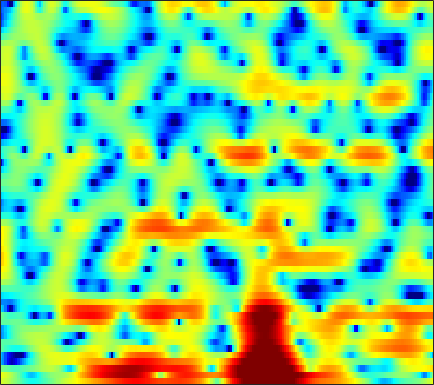

The file beside this chart, header and first rows:
3.1446, 2.8935, 2.5214, 2.0728, 1.6828, 1.1417, 0.50605, 0.0038684, -0.71942, -1.4862, -2.2501, -2.7994, -3.4487, -3.9339, -4.1485, -4.1745, -3.9942, -3.7168, -3.2648, -2.7267, -2.1765, -1.744, -1.1648, -0.58992
3.94, 3.639, 3.173, 2.638, 2.189, 1.506, 0.7255, 0.06063, -0.9385, -2.084, -3.369, -4.385, -5.699, -6.733, -7.074, -6.756, -5.76, -4.835, -3.597, -2.482, -1.54, -0.9416, -0.3116, 0.1611
-0.08261, -0.3917, -0.8178, -1.231, -1.499, -1.783, -1.972, -2.042, -2.032, -1.933, -1.747, -1.557, -1.237, -0.8843, -0.5863, -0.1571, 0.3169, 0.6784, 1.131, 1.549, 1.889, 2.08, 2.221, 2.213
-7.562, -9.074, -11.45, -14.09, -15.86, -16.75, -15.75, -14.39, -12.46, -10.54, -8.722, -7.407, -5.772, -4.256, -3.214, -1.956, -0.8145, -0.05088, 0.8295, 1.573, 2.194, 2.581, 2.993, 3.301
-7.091, -8.83, -11.34, -13.62, -14.94, -16.26, -17.48, -19.18, -23.31, -24.64, -17.34, -13.22, -9.228, -6.26, -4.469, -2.532, -0.9487, 0.03454, 1.109, 1.945, 2.595, 2.963, 3.325, 3.557
-1.004, -1.641, -2.409, -3.042, -3.447, -3.863, -4.096, -4.153, -4.059, -3.745, -3.193, -2.621, -1.74, -0.8062, -0.0998, 0.7684, 1.528, 2.013, 2.522, 2.846, 3.001, 3.002, 2.847, 2.482
-1.218, -1.494, -1.689, -1.697, -1.614, -1.409, -1.154, -0.9212, -0.5607, -0.1764, 0.2304, 0.5458, 0.9693, 1.368, 1.66, 1.994, 2.251, 2.386, 2.468, 2.424, 2.238, 1.971, 1.438, 0.6715
-8.967, -8.176, -6.463, -4.785, -3.71, -2.515, -1.547, -0.9402, -0.2646, 0.297, 0.7568, 1.052, 1.393, 1.666, 1.835, 2.019, 2.144, 2.196, 2.203, 2.144, 2.004, 1.825, 1.49, 1.028
-8.607, -7.787, -6.058, -4.451, -3.421, -2.318, -1.475, -0.9744, -0.4617, -0.1014, 0.1517, 0.2695, 0.3515, 0.4082, 0.4258, 0.4497, 0.4989, 0.5491, 0.633, 0.7434, 0.8663, 0.9546, 1.081, 1.199
-0.956, -1.179, -1.298, -1.25, -1.172, -1.021, -0.8741, -0.8022, -0.8181, -0.9621, -1.253, -1.588, -2.141, -2.785, -3.249, -3.699, -3.854, -3.763, -3.478, -3.107, -2.728, -2.369, -1.727, -0.8721
-0.3696, -0.9548, -1.704, -2.294, -2.524, -2.599, -2.455, -2.249, -2.073, -2.158, -2.658, -3.396, -5.085, -7.896, -11.36, -19.79, -16.95, -11.99, -8.739, -7.465, -7.789, -9.194, -13.02, -12.46
-6.047, -7.199, -9.673, -13.73, -18.32, -16.95, -11.26, -8.502, -6.112, -4.667, -3.982, -3.85, -4.087, -4.656, -5.124, -5.575, -5.463, -5.054, -4.397, -3.863, -3.597, -3.513, -3.297, -2.353
-9.368, -9.168, -9.381, -9.826, -9.943, -9.446, -8.311, -7.249, -5.941, -4.838, -4.006, -3.516, -3.05, -2.704, -2.469, -2.176, -1.861, -1.598, -1.187, -0.7479, -0.2606, 0.124, 0.7154, 1.391
-5.974, -5.625, -5.279, -5.008, -4.827, -4.553, -4.221, -3.939, -3.554, -3.188, -2.822, -2.571, -2.243, -1.918, -1.668, -1.294, -0.8934, -0.5727, -0.1159, 0.3502, 0.8305, 1.196, 1.677, 2.123
-1.666, -1.619, -1.582, -1.595, -1.637, -1.74, -1.888, -2.019, -2.2, -2.388, -2.544, -2.626, -2.645, -2.528, -2.353, -1.985, -1.492, -1.058, -0.4448, 0.1832, 0.7946, 1.217, 1.726, 2.141
1.632, 1.538, 1.317, 0.9763, 0.6439, 0.09407, -0.585, -1.186, -2.107, -3.142, -4.266, -5.086, -6.023, -6.467, -6.324, -5.568, -4.412, -3.451, -2.195, -1.037, -0.02322, 0.6435, 1.381, 1.974
3.755, 3.559, 3.119, 2.488, 1.893, 0.9276, -0.2388, -1.254, -2.852, -4.795, -7.298, -9.8, -14.88, -27.66, -22.65, -13.43, -9.069, -6.876, -4.652, -2.929, -1.537, -0.6437, 0.3755, 1.226
5.089, 4.736, 4.045, 3.09, 2.221, 0.8822, -0.644, -1.865, -3.571, -5.262, -6.894, -8.052, -9.342, -10.05, -9.97, -9.195, -8.057, -7.179, -6.08, -5.019, -3.935, -3.065, -1.819, -0.5861
6.466, 5.902, 4.863, 3.489, 2.218, 0.1683, -2.284, -4.356, -7.152, -9.233, -9.759, -9.334, -8.518, -7.869, -7.518, -7.313, -7.439, -7.826, -8.832, -10.28, -10.93, -9.725, -6.645, -3.655
6.82, 6.117, 4.912, 3.361, 1.934, -0.3889, -3.355, -6.149, -10.91, -15.33, -13.43, -10.9, -8.519, -7.067, -6.462, -6.151, -6.375, -6.929, -8.266, -10.16, -11.42, -10.32, -7.059, -3.949
5.776, 5.105, 4.016, 2.721, 1.622, 0.0261, -1.644, -2.883, -4.319, -5.335, -5.828, -5.845, -5.63, -5.255, -4.973, -4.655, -4.459, -4.363, -4.255, -4.088, -3.717, -3.264, -2.448, -1.474
5.081, 4.463, 3.49, 2.356, 1.414, 0.07303, -1.326, -2.361, -3.598, -4.566, -5.126, -5.251, -5.075, -4.644, -4.22, -3.607, -3.022, -2.636, -2.172, -1.774, -1.423, -1.154, -0.8036, -0.4419
5.205, 4.639, 3.728, 2.6, 1.605, 0.05315, -1.782, -3.39, -5.87, -8.513, -10.16, -9.786, -7.763, -5.569, -4.162, -2.64, -1.485, -0.8304, -0.2121, 0.1465, 0.2813, 0.2358, 0.01915, -0.3007
4.87, 4.469, 3.752, 2.822, 1.953, 0.5222, -1.267, -2.91, -5.643, -9.08, -11.71, -10.63, -7.17, -4.162, -2.401, -0.6072, 0.6863, 1.378, 1.956, 2.148, 1.929, 1.451, 0.3367, -1.499
1.412, 1.33, 1.029, 0.5162, -0.002158, -0.8406, -1.802, -2.523, -3.357, -3.882, -3.933, -3.598, -2.683, -1.503, -0.5577, 0.6099, 1.591, 2.16, 2.657, 2.829, 2.624, 2.218, 1.286, -0.1303
-3.936, -3.522, -3.285, -3.403, -3.738, -4.477, -5.487, -6.292, -7.17, -7.326, -6.523, -5.497, -3.893, -2.279, -1.168, 0.1432, 1.229, 1.885, 2.534, 2.926, 3.074, 3.038, 2.811, 2.445
-8.643, -7.492, -6.508, -6.198, -6.406, -7.352, -9.27, -11.72, -17.95, -31.65, -14.49, -9.987, -6.183, -3.575, -2.066, -0.4544, 0.8095, 1.567, 2.373, 2.964, 3.373, 3.555, 3.661, 3.62
-9.791, -8.243, -6.862, -6.118, -5.915, -6.069, -6.592, -7.141, -7.78, -7.778, -6.85, -5.771, -4.218, -2.763, -1.788, -0.6469, 0.3201, 0.9549, 1.7, 2.34, 2.863, 3.179, 3.485, 3.64
-6.223, -5.373, -4.476, -3.832, -3.507, -3.252, -3.147, -3.119, -3.098, -3.023, -2.861, -2.683, -2.429, -2.142, -1.917, -1.59, -1.178, -0.7977, -0.1645, 0.5609, 1.309, 1.848, 2.474, 2.958
-2.49, -2.143, -1.708, -1.326, -1.105, -0.8967, -0.8023, -0.7937, -0.8598, -1.044, -1.368, -1.706, -2.309, -3.132, -3.876, -4.95, -5.745, -5.773, -4.847, -3.219, -1.493, -0.3277, 0.9894, 2.016
-0.8811, -0.7205, -0.4678, -0.2117, -0.03819, 0.1367, 0.2236, 0.2054, 0.0504, -0.2786, -0.8246, -1.422, -2.526, -4.151, -5.881, -9.376, -16.25, -27.77, -13.33, -7.434, -3.967, -2.114, -0.2447, 1.139
-1.963, -1.766, -1.378, -0.935, -0.6007, -0.2168, 0.06132, 0.1742, 0.1713, -0.003215, -0.3606, -0.767, -1.509, -2.46, -3.28, -4.42, -5.294, -5.49, -5.009, -3.902, -2.591, -1.63, -0.4493, 0.5963
-6.284, -5.479, -4.074, -2.715, -1.849, -0.9349, -0.2918, 0.04052, 0.3053, 0.3913, 0.3217, 0.1974, -0.06178, -0.3795, -0.6478, -1.003, -1.325, -1.504, -1.663, -1.688, -1.574, -1.371, -0.9137, -0.239
-16.45, -10.26, -5.935, -3.26, -1.91, -0.6561, 0.1082, 0.4406, 0.6751, 0.7333, 0.7431, 0.7755, 0.8665, 0.9822, 1.041, 1.019, 0.8109, 0.456, -0.2738, -1.404, -2.86, -3.947, -4.565, -3.509
-4.456, -3.554, -2.185, -0.9253, -0.1916, 0.4085, 0.5737, 0.3844, -0.2701, -1.208, -1.973, -2.037, -1.179, 0.1729, 1.125, 2.032, 2.421, 2.328, 1.606, 0.009784, -2.826, -6.22, -10.94, -6.343
-3.469, -2.904, -2.163, -1.58, -1.258, -1.111, -1.403, -2.017, -3.644, -6.76, -13.63, -21.52, -8.866, -3.421, -0.9806, 1.133, 2.362, 2.87, 3.05, 2.824, 2.32, 1.936, 1.663, 1.753
-7.59, -7.115, -6.407, -5.649, -5.11, -4.494, -4.124, -4.03, -4.125, -4.387, -4.491, -4.184, -3.132, -1.679, -0.5479, 0.7701, 1.802, 2.361, 2.861, 3.125, 3.208, 3.184, 3.074, 2.892
-14, -14.25, -13.28, -11.22, -9.616, -7.731, -6.209, -5.29, -4.275, -3.418, -2.61, -1.992, -1.149, -0.2723, 0.3686, 1.17, 1.859, 2.282, 2.725, 3.006, 3.15, 3.166, 3.065, 2.842
-20.13, -25.54, -20.85, -14.71, -11.77, -8.943, -6.866, -5.613, -4.243, -3.082, -2.06, -1.368, -0.5124, 0.2784, 0.8209, 1.476, 2.032, 2.384, 2.748, 2.992, 3.105, 3.108, 2.999, 2.752
-10.19, -10.38, -9.994, -9.017, -8.102, -6.836, -5.641, -4.809, -3.781, -2.82, -1.922, -1.278, -0.4493, 0.3141, 0.8399, 1.469, 2, 2.327, 2.663, 2.886, 2.988, 2.986, 2.878, 2.635
-5.14, -5.173, -5.129, -5.025, -4.902, -4.718, -4.502, -4.303, -3.909, -3.328, -2.564, -1.902, -0.9729, -0.09197, 0.5096, 1.196, 1.75, 2.074, 2.395, 2.601, 2.709, 2.73, 2.666, 2.502
-1.847, -1.812, -1.924, -2.258, -2.689, -3.538, -4.694, -5.663, -6.666, -6.532, -5.12, -3.738, -2.016, -0.6077, 0.2161, 1.022, 1.541, 1.782, 1.962, 2.043, 2.099, 2.147, 2.223, 2.283
0.8023, 1.163, 1.229, 0.8137, 0.1232, -1.403, -3.902, -6.846, -14.12, -16.27, -7.862, -4.562, -1.81, -0.1219, 0.6552, 1.218, 1.307, 1.114, 0.5888, -0.04985, -0.4741, -0.4376, 0.1368, 0.976
2.288, 2.895, 3.232, 3.081, 2.693, 1.851, 0.7135, -0.2034, -1.217, -1.619, -1.313, -0.8459, -0.2322, 0.2017, 0.3212, 0.1414, -0.5098, -1.425, -3.462, -7.075, -14.11, -15.5, -7.489, -3.133
3.123, 3.45, 3.639, 3.547, 3.318, 2.818, 2.148, 1.587, 0.8306, 0.1055, -0.5605, -1.005, -1.526, -1.978, -2.255, -2.634, -3.102, -3.595, -4.507, -5.648, -6.479, -6.31, -4.894, -3.078
3.919, 4.003, 3.977, 3.781, 3.503, 2.957, 2.222, 1.537, 0.448, -0.8526, -2.386, -3.674, -5.446, -6.902, -7.388, -7.021, -6.046, -5.255, -4.362, -3.644, -2.995, -2.5, -1.82, -1.15
4.026, 4.087, 4.034, 3.798, 3.487, 2.889, 2.056, 1.259, -0.06726, -1.762, -3.959, -6.14, -10.33, -18.64, -29.88, -13.92, -8.725, -6.374, -4.219, -2.713, -1.622, -0.9932, -0.365, 0.07209
3.146, 3.372, 3.472, 3.322, 3.053, 2.483, 1.671, 0.9233, -0.2547, -1.605, -3.096, -4.255, -5.704, -6.71, -6.869, -6.133, -4.792, -3.683, -2.345, -1.248, -0.419, 0.03182, 0.4348, 0.6107
2.123, 2.593, 2.896, 2.861, 2.621, 2.022, 1.138, 0.3234, -0.8996, -2.13, -3.166, -3.661, -3.889, -3.639, -3.228, -2.462, -1.589, -0.9494, -0.1792, 0.4319, 0.8468, 1.006, 1.029, 0.8368
2.103, 2.648, 3.015, 2.993, 2.716, 1.982, 0.7906, -0.4543, -2.644, -5.53, -8.491, -9.145, -7.106, -4.442, -2.776, -1.052, 0.2339, 0.9452, 1.62, 1.989, 2.066, 1.937, 1.513, 0.8317
2.146, 2.58, 2.913, 2.929, 2.718, 2.111, 1.06, -0.08336, -2.177, -5.111, -8.48, -9.144, -6.35, -3.222, -1.419, 0.354, 1.555, 2.163, 2.619, 2.706, 2.426, 1.981, 1.048, -0.2964
0.467, 0.8777, 1.303, 1.554, 1.614, 1.508, 1.197, 0.8462, 0.2647, -0.3031, -0.6376, -0.6294, -0.242, 0.4322, 0.9944, 1.679, 2.186, 2.413, 2.475, 2.241, 1.682, 1.02, -0.219, -1.966
-2.583, -1.995, -1.257, -0.5936, -0.1703, 0.2805, 0.6133, 0.7965, 0.9677, 1.115, 1.276, 1.417, 1.652, 1.91, 2.097, 2.289, 2.383, 2.356, 2.175, 1.793, 1.188, 0.5681, -0.4928, -1.838
-6.755, -5.664, -4.279, -3.029, -2.193, -1.212, -0.3836, 0.1457, 0.7588, 1.261, 1.661, 1.911, 2.171, 2.356, 2.44, 2.477, 2.419, 2.31, 2.071, 1.714, 1.226, 0.7739, 0.0453, -0.805
-11.5, -9.406, -7.091, -5.209, -3.996, -2.577, -1.358, -0.557, 0.3698, 1.126, 1.713, 2.046, 2.338, 2.474, 2.486, 2.408, 2.248, 2.1, 1.87, 1.617, 1.322, 1.058, 0.6277, 0.09224
-12.3, -10.44, -8.277, -6.421, -5.15, -3.55, -2.036, -0.9647, 0.2954, 1.341, 2.126, 2.514, 2.772, 2.732, 2.532, 2.089, 1.569, 1.222, 0.9498, 0.9357, 1.079, 1.181, 1.202, 0.9882
-11.08, -9.943, -8.818, -7.931, -7.137, -5.54, -3.325, -1.589, 0.5082, 2.149, 3.28, 3.773, 3.964, 3.582, 2.886, 1.34, -0.9053, -2.791, -3.878, -2.251, -0.05221, 1.205, 2.235, 2.584
-11.44, -10.67, -11.14, -14.07, -20.51, -18.12, -8.32, -4.37, -0.8598, 1.48, 2.963, 3.618, 3.899, 3.517, 2.752, 0.9649, -1.954, -4.899, -6.989, -3.666, -0.3885, 1.282, 2.643, 3.241
